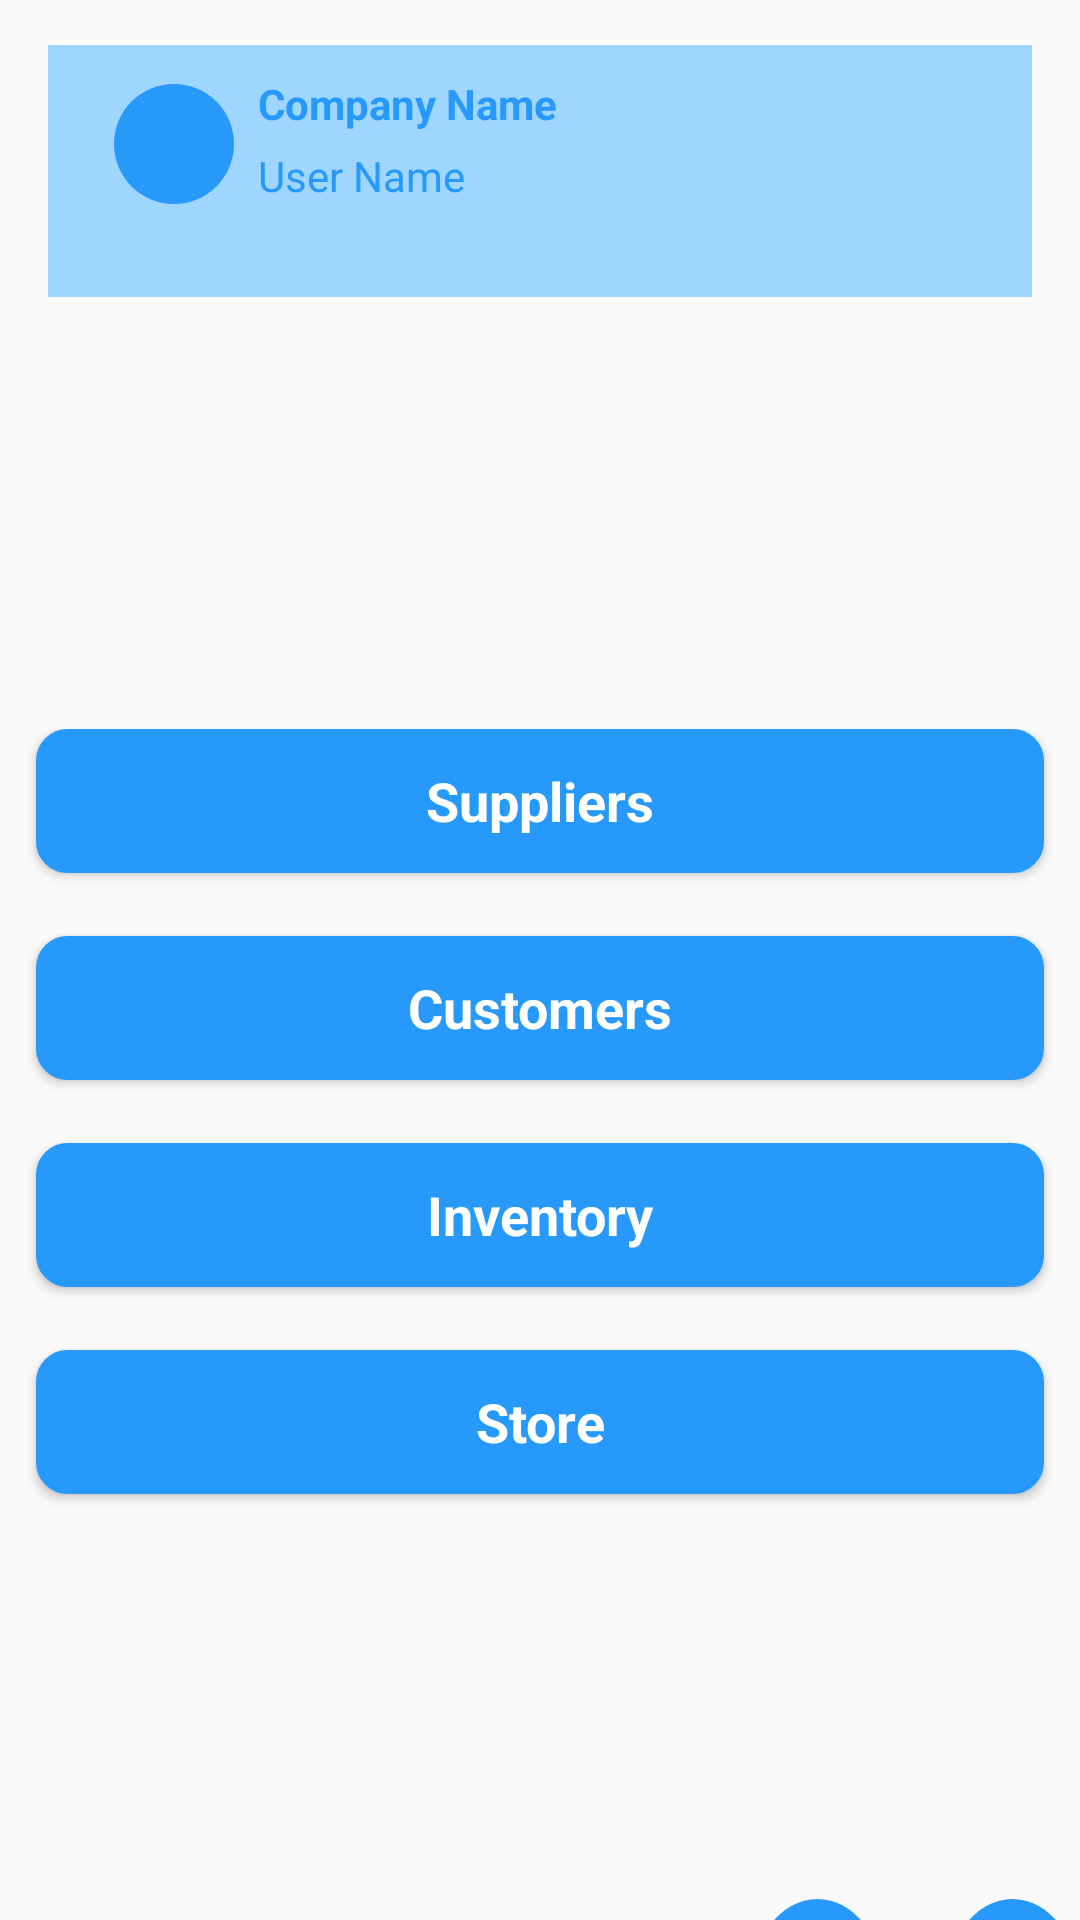

Produce the Android XML layout that renders to this screen, including the resource entries it uses.
<!-- AndroidManifest.xml: application theme AppTheme.NoActionBar -->
<!-- res/layout/activity_addsupplier.xml -->
<?xml version="1.0" encoding="utf-8"?>
<RelativeLayout xmlns:android="http://schemas.android.com/apk/res/android"

    xmlns:app="http://schemas.android.com/apk/res-auto"
    xmlns:tools="http://schemas.android.com/tools"
    android:layout_width="match_parent"
    android:layout_height="match_parent"
    tools:context=".addsupplier">

    <RelativeLayout
        android:layout_width="match_parent"
        android:layout_height="wrap_content">


        <androidx.appcompat.widget.Toolbar
            android:id="@+id/toolbar"
            android:layout_width="match_parent"
            android:layout_height="84dp"
            android:layout_marginLeft="16dp"
            android:layout_marginTop="15dp"
            android:layout_marginRight="16dp"
            android:background="#9FD6FF"

            android:minHeight="?attr/actionBarSize"
            app:theme="@style/ThemeOverlay.AppCompat.Dark"
            app:popupTheme="@style/ThemeOverlay.AppCompat.Light"

            app:titleMarginBottom="55dp"
            app:titleMarginStart="70dp"

            />

        <ImageButton
            android:id="@+id/companyNameIcon"
            android:layout_width="40dp"
            android:layout_height="40dp"
            android:layout_alignParentStart="false"

            android:layout_marginLeft="38dp"
            android:layout_marginTop="28dp"
            android:background="@drawable/roundbutton"
            app:srcCompat="@drawable/ic_person_black_16dp" />

        <TextView
            android:id="@+id/companyName"
            android:layout_width="wrap_content"
            android:layout_height="wrap_content"
            android:layout_marginLeft="86dp"
            android:layout_marginTop="25dp"
            android:paddingBottom="5dp"
            android:text="Company Name"
            android:textColor="#2699fb"
            android:textSize="14sp"
            android:textStyle="bold" />

        <TextView
            android:id="@+id/userName"
            android:layout_width="wrap_content"
            android:layout_height="wrap_content"
            android:layout_below="@id/companyName"
            android:layout_marginLeft="86dp"
            android:text="User Name"
            android:textColor="#2699fb" />

    </RelativeLayout>

    <RelativeLayout
        android:layout_width="match_parent"
        android:layout_marginTop="243dp"
        android:layout_height="match_parent">
        <Button
            android:id="@+id/suppliers"
            style="@style/Widget.AppCompat.Button"
            android:layout_width="match_parent"
            android:layout_height="48dp"
            android:layout_centerHorizontal="true"
            android:layout_marginLeft="24dp"
            android:layout_marginTop="0dp"
            android:background="@drawable/mybutton"
            android:fadingEdge="horizontal|vertical"
            android:radius="15dp"
            android:text="Suppliers"
            android:textColor="#FFFFFF"
            android:textAllCaps="false"
            android:textAppearance="@style/TextAppearance.AppCompat.Body1"
            android:textSize="18sp"
            android:textStyle="bold"
            app:layout_constraintEnd_toEndOf="parent"
            app:layout_constraintStart_toStartOf="parent"
            app:layout_constraintTop_toTopOf="parent" />

        <Button
            android:id="@+id/customers"
            style="@style/Widget.AppCompat.Button"
            android:textColor="#FFFFFF"
            android:layout_width="match_parent"
            android:layout_height="48dp"

            android:layout_centerHorizontal="true"
            android:layout_marginLeft="24dp"

            android:layout_marginTop="69dp"
            android:background="@drawable/mybutton"
            android:fadingEdge="horizontal|vertical"
            android:radius="15dp"
            android:text="Customers"
            android:textAllCaps="false"
            android:textAppearance="@style/TextAppearance.AppCompat.Body1"
            android:textSize="18sp"
            android:textStyle="bold"
            app:layout_constraintEnd_toEndOf="parent"
            app:layout_constraintStart_toStartOf="parent"
            app:layout_constraintTop_toTopOf="parent" />

        <Button
            android:id="@+id/inventory"
            style="@style/Widget.AppCompat.Button"
            android:textColor="#FFFFFF"
            android:layout_width="match_parent"
            android:layout_height="48dp"

            android:layout_centerHorizontal="true"
            android:layout_marginLeft="24dp"

            android:layout_marginTop="138dp"
            android:background="@drawable/mybutton"
            android:fadingEdge="horizontal|vertical"
            android:radius="15dp"
            android:text="Inventory"
            android:textAllCaps="false"
            android:textAppearance="@style/TextAppearance.AppCompat.Body1"
            android:textSize="18sp"
            android:textStyle="bold"
            app:layout_constraintEnd_toEndOf="parent"
            app:layout_constraintStart_toStartOf="parent"
            app:layout_constraintTop_toTopOf="parent" />

        <Button
            android:id="@+id/store"
            style="@style/Widget.AppCompat.Button"
            android:textColor="#FFFFFF"
            android:layout_width="match_parent"
            android:layout_height="48dp"

            android:layout_centerHorizontal="true"
            android:layout_marginLeft="24dp"

            android:layout_marginTop="207dp"
            android:background="@drawable/mybutton"
            android:fadingEdge="horizontal|vertical"
            android:radius="15dp"
            android:text="Store"
            android:textAllCaps="false"
            android:textAppearance="@style/TextAppearance.AppCompat.Body1"
            android:textSize="18sp"
            android:textStyle="bold"
            app:layout_constraintEnd_toEndOf="parent"
            app:layout_constraintStart_toStartOf="parent"
            app:layout_constraintTop_toTopOf="parent" />

        <LinearLayout
            android:layout_width="wrap_content"
            android:layout_height="wrap_content"
            android:orientation="horizontal"
            android:layout_marginTop="390dp"
            android:layout_marginLeft="250dp">


            <ImageButton
                android:id="@+id/imageButton2"
                android:layout_width="60dp"
                android:layout_height="60dp"
                android:layout_weight="1"
                android:background="@drawable/roundbutton"
                app:srcCompat="@drawable/chat_26dp" />
            

            <ImageButton
                android:id="@+id/btn_send"
                android:layout_width="60dp"
                android:layout_height="60dp"
                android:layout_weight="1"
                android:layout_marginStart="20dp"
                android:background="@drawable/roundbutton"
                app:srcCompat="@drawable/call_36dp"
                android:contentDescription="@string/todo" />

           
        </LinearLayout>

    </RelativeLayout>
</RelativeLayout>
<!-- resources referenced by this layout -->
<resources>
  <!-- drawable chat_26dp (drawable) -->
  <vector xmlns:android="http://schemas.android.com/apk/res/android"
      android:width="26dp"
      android:height="26dp"
      android:viewportWidth="16"
      android:viewportHeight="16">
    <path
        android:pathData="M14.857,0L1.143,0A1.143,1.143 0,0 0,0 1.143L0,11.429a1.143,1.143 0,0 0,1.143 1.143L4.286,12.572L3.429,16 9,12.571h5.857A1.143,1.143 0,0 0,16 11.429L16,1.143A1.143,1.143 0,0 0,14.857 0ZM4,8a0.571,0.571 0,1 1,0.571 -0.571A0.571,0.571 0,0 1,4 8ZM8,8a0.571,0.571 0,1 1,0.571 -0.571A0.571,0.571 0,0 1,8 8ZM12,8a0.571,0.571 0,1 1,0.571 -0.571A0.571,0.571 0,0 1,12 8Z"
        android:fillColor="#fff"/>
  </vector>
  <!-- drawable mybutton (drawable) -->
  <?xml version="1.0" encoding="utf-8"?>
          <shape xmlns:android="http://schemas.android.com/apk/res/android">
              
              <solid android:color="#2699FB"/>
              <corners
                  android:radius="10dp" />
              <padding
                  android:left="10dp"
                  android:top="10dp"
                  android:right="10dp"
                  android:bottom="10dp" />
              <stroke
                  android:width="3px" android:color="#2699FB"/>
          </shape>
  <!-- drawable roundbutton (drawable) -->
  <?xml version="1.0" encoding="utf-8"?>
  <selector xmlns:android="http://schemas.android.com/apk/res/android">
      <item android:state_pressed="false">
          <shape android:shape="oval">
              <solid android:color="#2699fb"/>
          </shape>
      </item>
      <item android:state_pressed="true">
          <shape android:shape="oval">
              <solid android:color="#2699fb"/>
          </shape>
      </item>
  </selector>
  <string name="todo">TODO</string>
  <style name="AppTheme.NoActionBar" parent="Theme.AppCompat.Light.DarkActionBar">
          <item name="windowActionBar">false</item>
          <item name="windowNoTitle">true</item>
          <item name="android:imeFullscreenBackground">@color/colorPrimary</item>
  
  
      </style>
  <color name="colorPrimary">#008577</color>
</resources>
